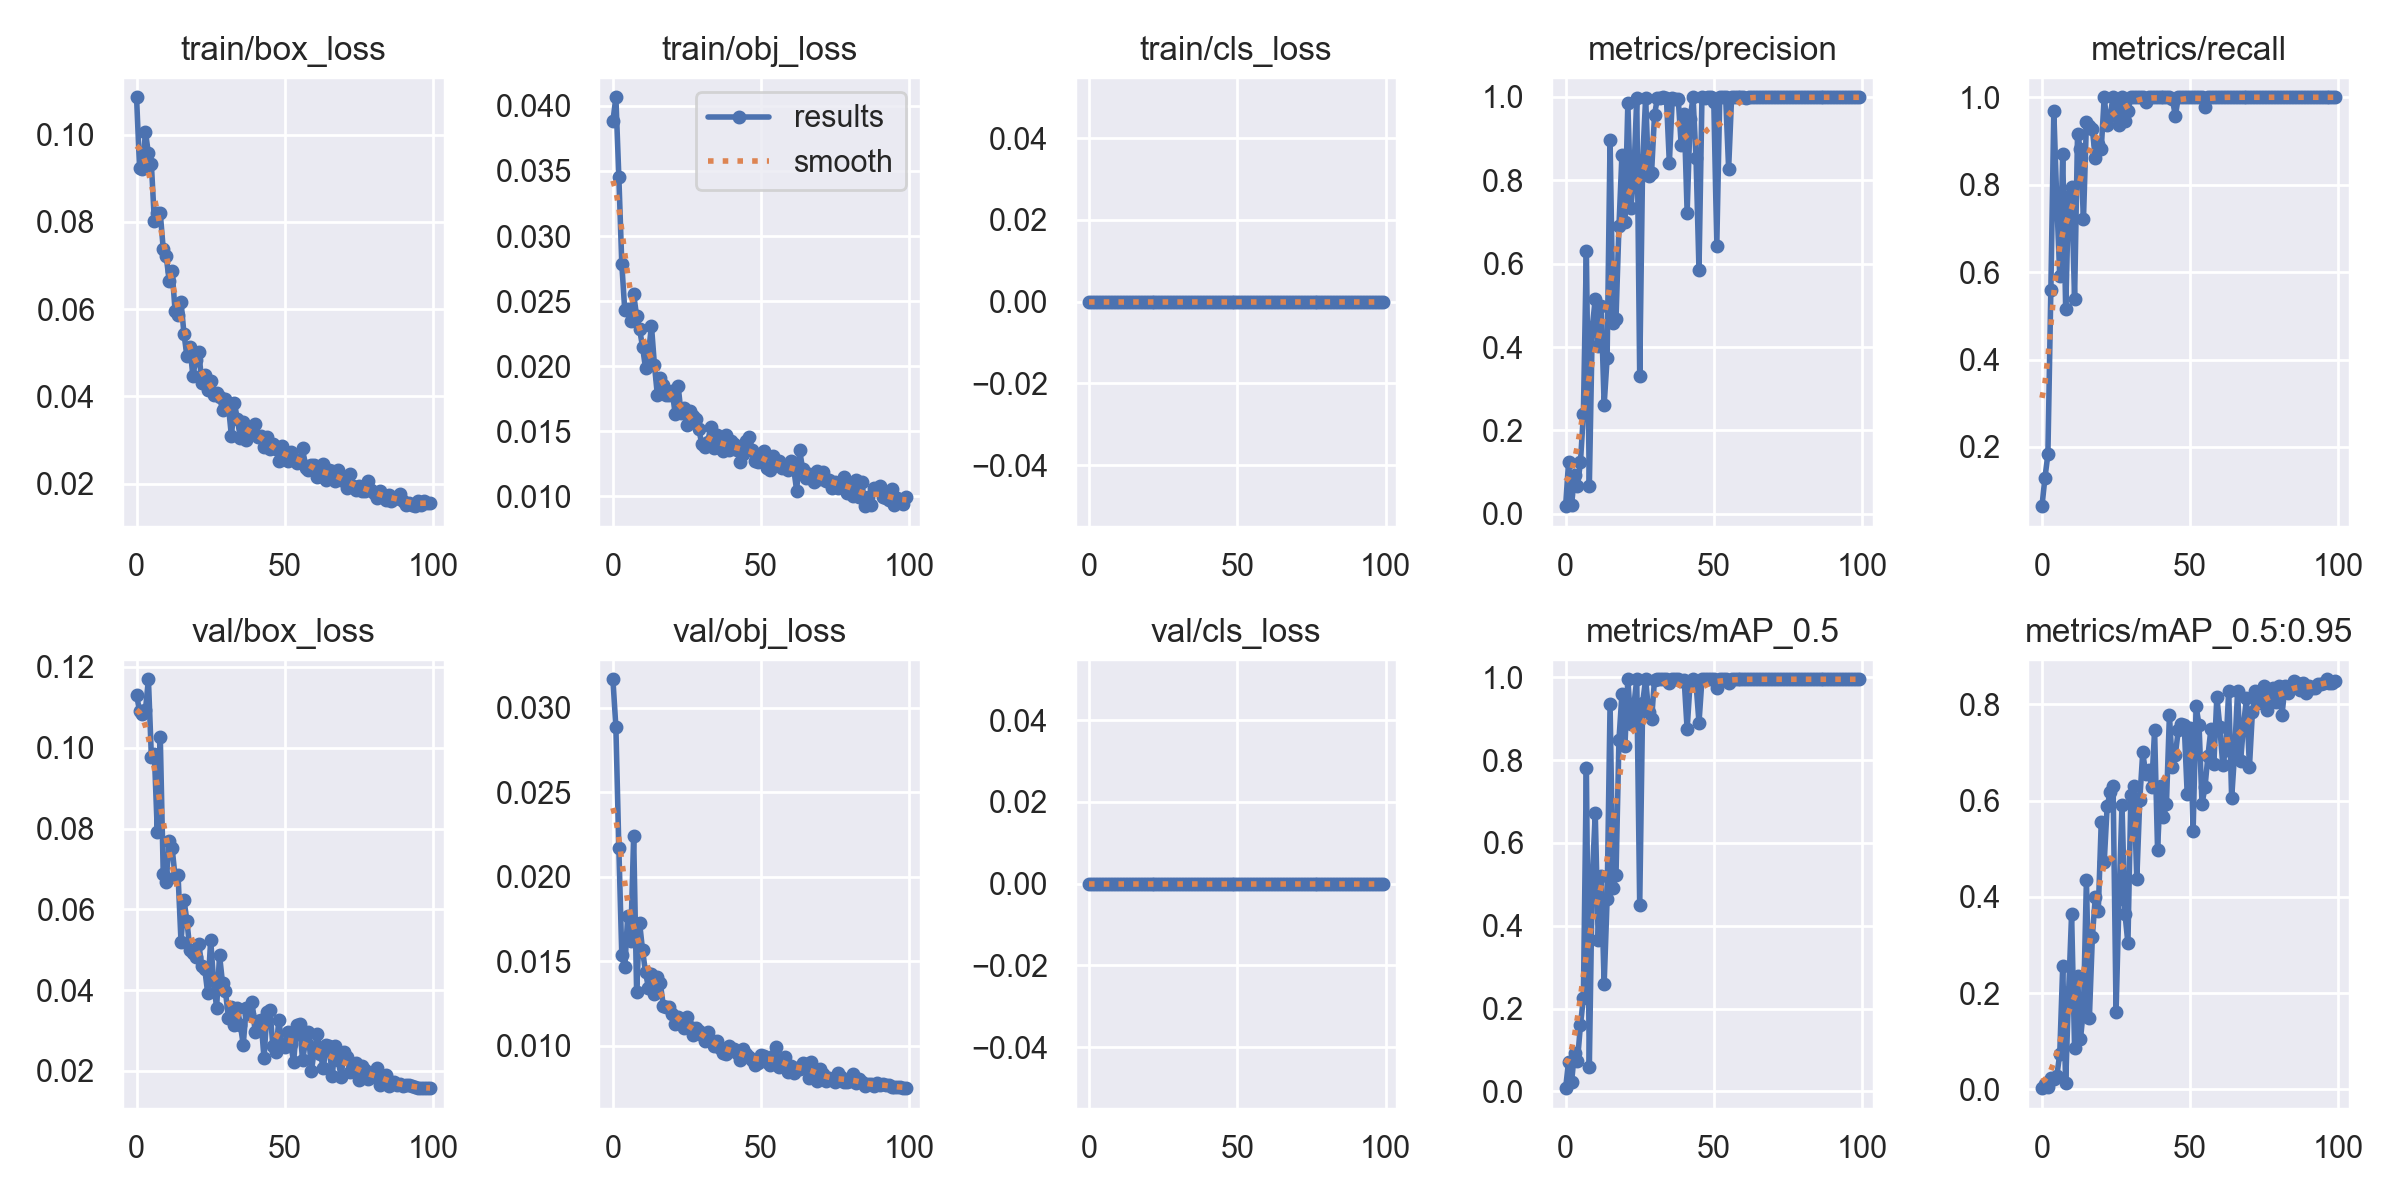

Values plotted in this chart, from the file beside it:
epoch, train/box_loss, train/obj_loss, train/cls_loss, metrics/precision, metrics/recall, metrics/mAP_0.5, metrics/mAP_0.5:0.95, val/box_loss, val/obj_loss, val/cls_loss, x/lr0, x/lr1, x/lr2
0, 0.1086, 0.03883, 0, 0.01816, 0.06452, 0.007915, 0.002149, 0.113, 0.03168, 0, 0.07056, 0.003272, 0.003272
1, 0.09246, 0.04066, 0, 0.1245, 0.129, 0.07228, 0.01165, 0.1092, 0.02885, 0, 0.04049, 0.00654, 0.00654
2, 0.09212, 0.03456, 0, 0.02019, 0.1828, 0.02231, 0.004527, 0.1085, 0.0217, 0, 0.01036, 0.009742, 0.009742
3, 0.1006, 0.02785, 0, 0.09313, 0.5591, 0.09364, 0.02261, 0.1094, 0.01536, 0, 0.009703, 0.009703, 0.009703
4, 0.09571, 0.02429, 0, 0.06686, 0.9677, 0.07403, 0.0219, 0.117, 0.01465, 0, 0.009703, 0.009703, 0.009703
5, 0.0932, 0.02441, 0, 0.1232, 0.7634, 0.1593, 0.02679, 0.09772, 0.01771, 0, 0.009604, 0.009604, 0.009604
6, 0.08029, 0.02349, 0, 0.2393, 0.5914, 0.2265, 0.07347, 0.09857, 0.01619, 0, 0.009505, 0.009505, 0.009505
7, 0.08212, 0.02552, 0, 0.6316, 0.871, 0.7815, 0.2553, 0.07916, 0.02239, 0, 0.009406, 0.009406, 0.009406
8, 0.08197, 0.02385, 0, 0.06591, 0.5161, 0.06004, 0.01247, 0.1026, 0.0132, 0, 0.009307, 0.009307, 0.009307
9, 0.07377, 0.02285, 0, 0.4479, 0.7742, 0.5155, 0.2021, 0.06879, 0.01728, 0, 0.009208, 0.009208, 0.009208
10, 0.07212, 0.0215, 0, 0.5149, 0.7957, 0.6711, 0.3644, 0.06668, 0.01567, 0, 0.009109, 0.009109, 0.009109
11, 0.06653, 0.01985, 0, 0.4023, 0.5376, 0.3654, 0.08629, 0.07694, 0.01434, 0, 0.00901, 0.00901, 0.00901
12, 0.06867, 0.02098, 0, 0.4975, 0.9153, 0.5197, 0.2349, 0.07516, 0.01344, 0, 0.008911, 0.008911, 0.008911
13, 0.0596, 0.02312, 0, 0.2609, 0.8808, 0.2588, 0.1047, 0.0681, 0.01423, 0, 0.008812, 0.008812, 0.008812
14, 0.05873, 0.02012, 0, 0.3729, 0.7204, 0.4639, 0.1659, 0.06848, 0.01309, 0, 0.008713, 0.008713, 0.008713
15, 0.06168, 0.01777, 0, 0.8976, 0.9424, 0.9349, 0.4359, 0.05193, 0.01407, 0, 0.008614, 0.008614, 0.008614
16, 0.05433, 0.0191, 0, 0.4577, 0.9348, 0.4919, 0.1489, 0.06239, 0.0137, 0, 0.008515, 0.008515, 0.008515
17, 0.04912, 0.01855, 0, 0.4681, 0.9273, 0.5223, 0.3159, 0.05706, 0.01238, 0, 0.008416, 0.008416, 0.008416
18, 0.0514, 0.01776, 0, 0.6899, 0.8602, 0.8489, 0.4001, 0.04995, 0.01229, 0, 0.008317, 0.008317, 0.008317
19, 0.04466, 0.01778, 0, 0.8607, 0.8925, 0.9591, 0.3709, 0.04921, 0.01228, 0, 0.008218, 0.008218, 0.008218
20, 0.04842, 0.01812, 0, 0.6997, 0.8817, 0.8332, 0.5552, 0.04827, 0.01186, 0, 0.008119, 0.008119, 0.008119
21, 0.05026, 0.01633, 0, 0.9857, 1, 0.9949, 0.4719, 0.05139, 0.01131, 0, 0.00802, 0.00802, 0.00802
22, 0.04315, 0.0185, 0, 0.7348, 0.9355, 0.8864, 0.5886, 0.04603, 0.0117, 0, 0.007921, 0.007921, 0.007921
23, 0.04494, 0.01638, 0, 0.8079, 0.957, 0.9299, 0.617, 0.04526, 0.01132, 0, 0.007822, 0.007822, 0.007822
24, 0.04154, 0.01682, 0, 0.9981, 1, 0.995, 0.6306, 0.03926, 0.01108, 0, 0.007723, 0.007723, 0.007723
25, 0.0434, 0.01547, 0, 0.3304, 0.9816, 0.4495, 0.1606, 0.05241, 0.01173, 0, 0.007624, 0.007624, 0.007624
26, 0.04022, 0.01657, 0, 0.8481, 0.9355, 0.9385, 0.3946, 0.04215, 0.01111, 0, 0.007525, 0.007525, 0.007525
27, 0.0408, 0.01614, 0, 0.9986, 1, 0.995, 0.5914, 0.0356, 0.01067, 0, 0.007426, 0.007426, 0.007426
28, 0.03987, 0.01596, 0, 0.8115, 0.9462, 0.9167, 0.3649, 0.04863, 0.01109, 0, 0.007327, 0.007327, 0.007327
29, 0.0368, 0.01517, 0, 0.8182, 0.9677, 0.8988, 0.3034, 0.04178, 0.01086, 0, 0.007228, 0.007228, 0.007228
30, 0.03947, 0.014, 0, 0.9575, 1, 0.9941, 0.6116, 0.03969, 0.01064, 0, 0.007129, 0.007129, 0.007129
31, 0.0378, 0.01382, 0, 0.9985, 1, 0.995, 0.6299, 0.03306, 0.0103, 0, 0.00703, 0.00703, 0.00703
32, 0.03087, 0.0142, 0, 0.9987, 1, 0.995, 0.4371, 0.03576, 0.01082, 0, 0.006931, 0.006931, 0.006931
33, 0.03844, 0.01533, 0, 0.9988, 1, 0.995, 0.6016, 0.03134, 0.01032, 0, 0.006832, 0.006832, 0.006832
34, 0.03479, 0.01375, 0, 0.9987, 1, 0.995, 0.7002, 0.03554, 0.009986, 0, 0.006733, 0.006733, 0.006733
35, 0.03052, 0.01472, 0, 0.8417, 0.9892, 0.986, 0.6563, 0.03145, 0.01031, 0, 0.006634, 0.006634, 0.006634
36, 0.03414, 0.0137, 0, 0.9965, 1, 0.995, 0.6639, 0.02651, 0.009871, 0, 0.006535, 0.006535, 0.006535
37, 0.02996, 0.01346, 0, 0.9953, 1, 0.995, 0.6284, 0.03568, 0.009581, 0, 0.006436, 0.006436, 0.006436
38, 0.03163, 0.01473, 0, 0.9949, 1, 0.995, 0.7463, 0.03411, 0.009515, 0, 0.006337, 0.006337, 0.006337
39, 0.03216, 0.01358, 0, 0.8847, 1, 0.9907, 0.4982, 0.0371, 0.009992, 0, 0.006238, 0.006238, 0.006238
40, 0.03366, 0.01424, 0, 0.9589, 1, 0.9939, 0.6301, 0.02963, 0.009831, 0, 0.006139, 0.006139, 0.006139
41, 0.03055, 0.01401, 0, 0.7223, 1, 0.8738, 0.5658, 0.03237, 0.009843, 0, 0.00604, 0.00604, 0.00604
42, 0.03093, 0.01356, 0, 0.9483, 1, 0.9883, 0.5939, 0.03253, 0.009609, 0, 0.005941, 0.005941, 0.005941
43, 0.02837, 0.01266, 0, 0.999, 1, 0.995, 0.7776, 0.02311, 0.009157, 0, 0.005842, 0.005842, 0.005842
44, 0.03061, 0.01327, 0, 0.8528, 0.997, 0.9851, 0.6709, 0.0347, 0.009826, 0, 0.005743, 0.005743, 0.005743
45, 0.02799, 0.01428, 0, 0.5847, 0.957, 0.89, 0.695, 0.03511, 0.009497, 0, 0.005644, 0.005644, 0.005644
46, 0.02915, 0.01457, 0, 0.999, 1, 0.995, 0.7472, 0.0261, 0.009351, 0, 0.005545, 0.005545, 0.005545
47, 0.02789, 0.01359, 0, 0.9988, 1, 0.995, 0.7587, 0.02457, 0.009142, 0, 0.005446, 0.005446, 0.005446
48, 0.02515, 0.0127, 0, 0.9991, 1, 0.995, 0.7572, 0.03266, 0.008896, 0, 0.005347, 0.005347, 0.005347
49, 0.02862, 0.01263, 0, 0.9991, 1, 0.995, 0.6135, 0.02643, 0.008974, 0, 0.005248, 0.005248, 0.005248
50, 0.02654, 0.01305, 0, 0.9879, 1, 0.995, 0.7518, 0.02595, 0.009441, 0, 0.005149, 0.005149, 0.005149
51, 0.02518, 0.01349, 0, 0.6433, 1, 0.973, 0.5372, 0.02964, 0.009425, 0, 0.00505, 0.00505, 0.00505
52, 0.02726, 0.01222, 0, 0.9992, 1, 0.995, 0.7964, 0.02673, 0.009072, 0, 0.004951, 0.004951, 0.004951
53, 0.02561, 0.01205, 0, 0.9993, 1, 0.995, 0.7571, 0.02225, 0.008887, 0, 0.004852, 0.004852, 0.004852
54, 0.02475, 0.01311, 0, 0.9992, 1, 0.995, 0.5932, 0.0315, 0.009393, 0, 0.004753, 0.004753, 0.004753
55, 0.02549, 0.01246, 0, 0.828, 0.9785, 0.9871, 0.628, 0.03161, 0.009918, 0, 0.004654, 0.004654, 0.004654
56, 0.02824, 0.01275, 0, 0.9992, 1, 0.995, 0.6933, 0.02271, 0.008751, 0, 0.004555, 0.004555, 0.004555
57, 0.02365, 0.01219, 0, 0.9991, 1, 0.995, 0.749, 0.02724, 0.009161, 0, 0.004456, 0.004456, 0.004456
58, 0.02316, 0.01229, 0, 0.9992, 1, 0.995, 0.677, 0.0297, 0.009329, 0, 0.004357, 0.004357, 0.004357
59, 0.02424, 0.01204, 0, 0.9991, 1, 0.995, 0.8163, 0.02003, 0.008486, 0, 0.004258, 0.004258, 0.004258
... 40 more rows
